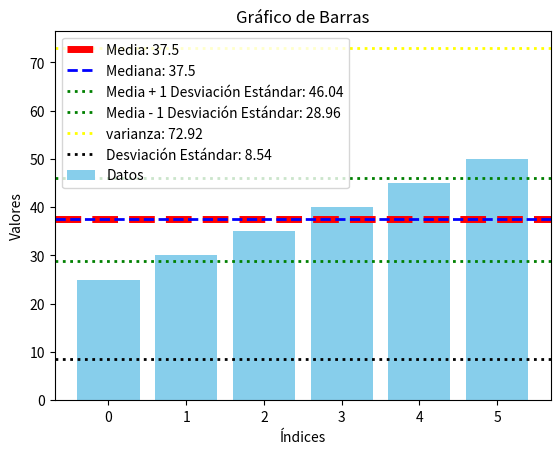

Reproduce this figure in Python.
import numpy as np
import matplotlib.pyplot as plt

datos = [25, 30, 35, 40, 45, 50]

media = np.mean(datos)
mediana = np.median(datos)
varianza = np.var(datos)  # Varianza
desviacion_estandar = np.std(datos)  # Desviación estándar
print(f"Media: {media}")
print(f"Mediana: {mediana}")

plt.bar(range(len(datos)), datos, color='skyblue', label='Datos')

plt.axhline(media, color='red', linestyle='dashed', linewidth=5, label=f'Media: {media}')
plt.axhline(mediana, color='blue', linestyle='dashed', linewidth=2, label=f'Mediana: {mediana}')
plt.axhline(media + desviacion_estandar, color='green', label=f'Media + 1 Desviación Estándar: {media + desviacion_estandar:.2f}', linestyle='dotted', linewidth=2)
plt.axhline(media - desviacion_estandar, color='green', label=f'Media - 1 Desviación Estándar: {media - desviacion_estandar:.2f}', linestyle='dotted', linewidth=2)
plt.axhline(varianza, color='yellow', label=f'varianza: {varianza:.2f}', linestyle='dotted', linewidth=2)
plt.axhline(desviacion_estandar, color='black', label=f'Desviación Estándar: {desviacion_estandar:.2f}', linestyle='dotted', linewidth=2)

plt.xlabel('Índices')
plt.ylabel('Valores')
plt.title('Gráfico de Barras')

plt.legend()
plt.show()
